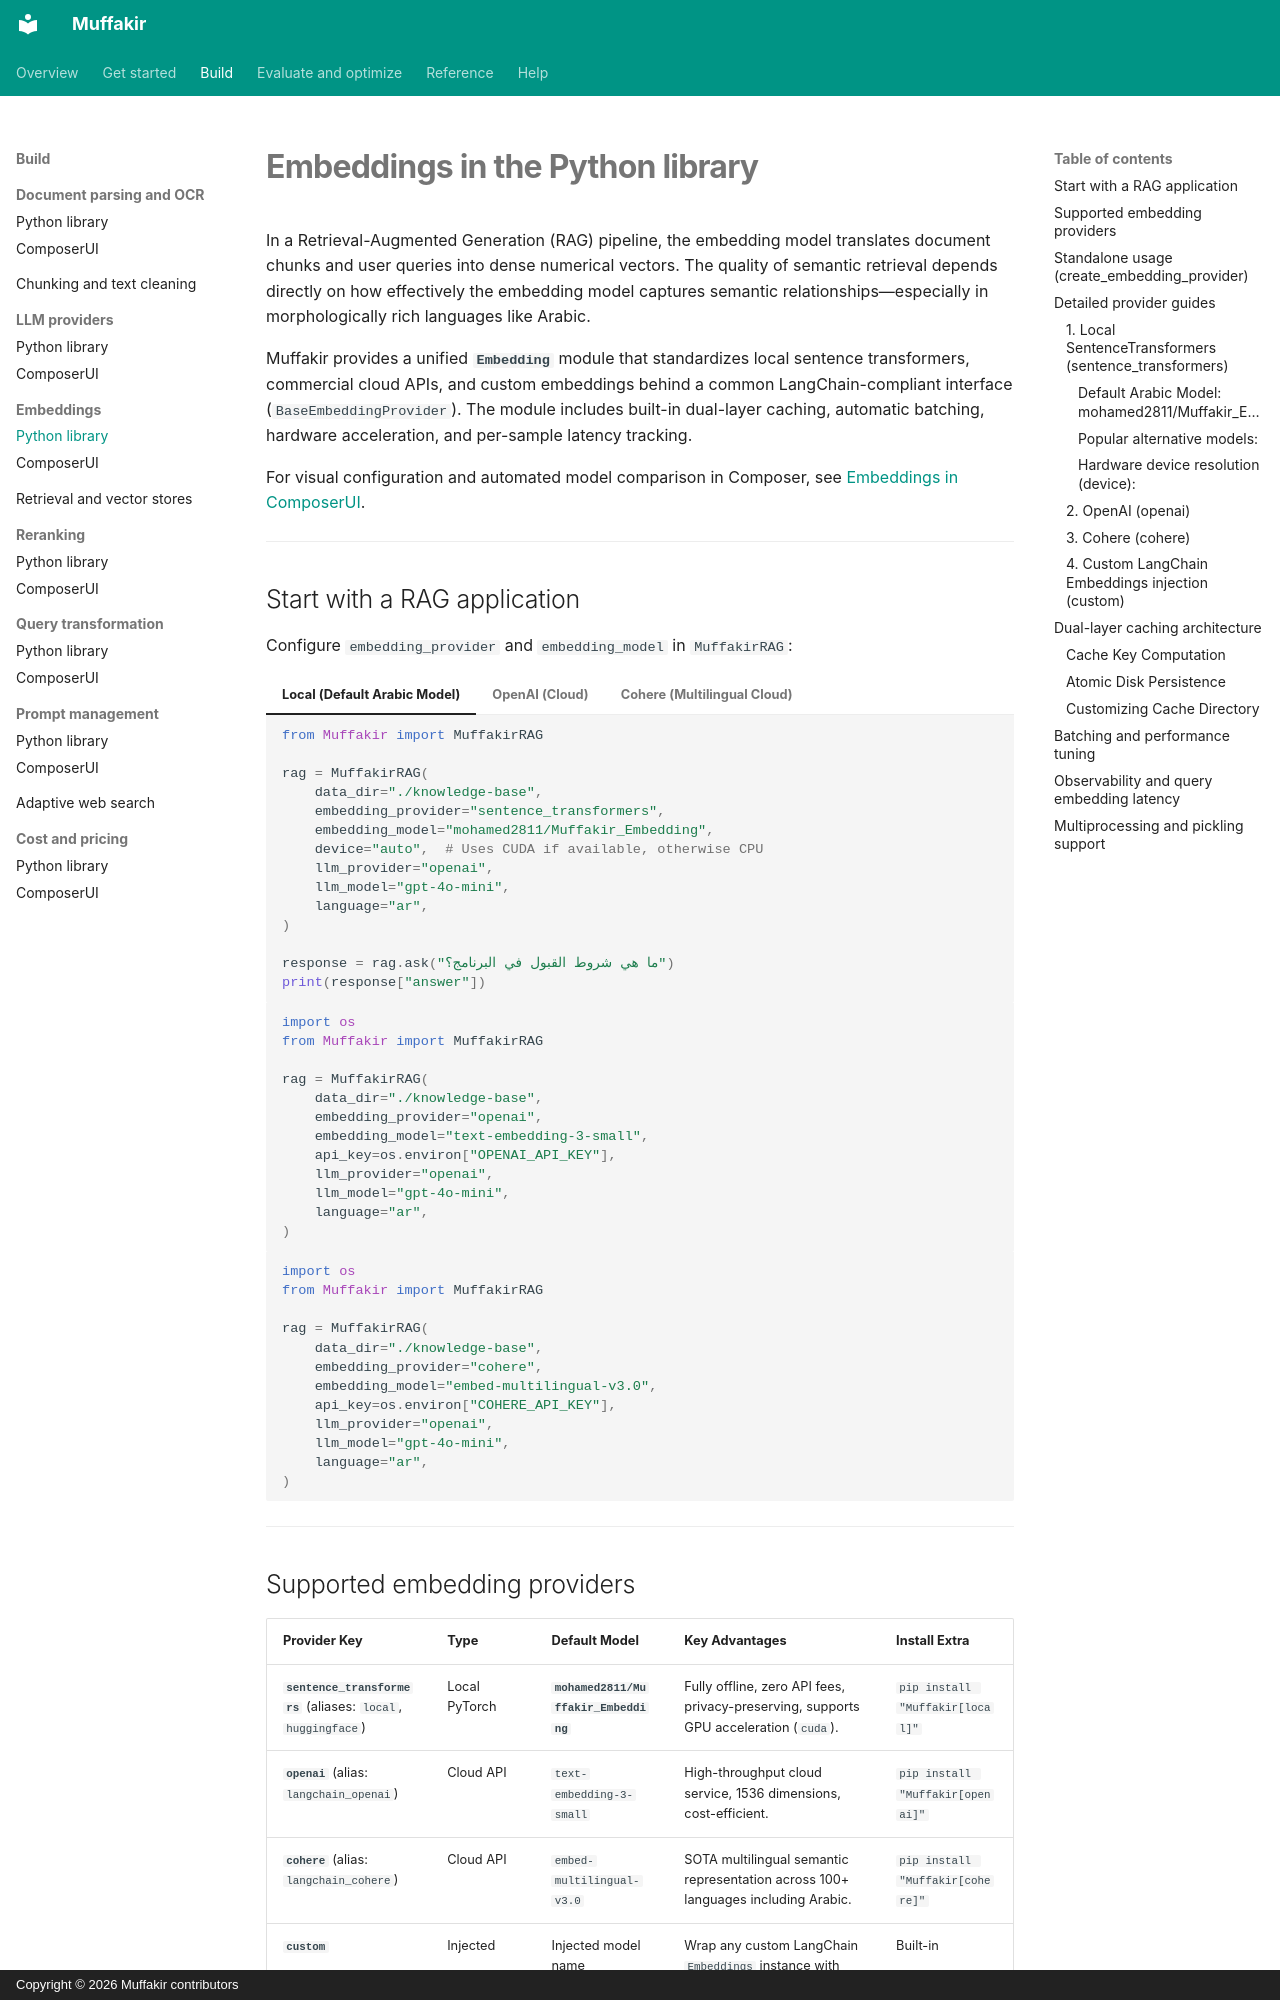

repository: Mohamed28112003/Muffakir · page: build/embeddings/index.html · generator: mkdocs · copyright: Copyright © 2026 Muffakir contributors

# Embeddings in the Python library

In a Retrieval-Augmented Generation (RAG) pipeline, the embedding model translates document chunks and user queries into dense numerical vectors. The quality of semantic retrieval depends directly on how effectively the embedding model captures semantic relationships—especially in morphologically rich languages like Arabic.

Muffakir provides a unified **`Embedding`** module that standardizes local sentence transformers, commercial cloud APIs, and custom embeddings behind a common LangChain-compliant interface (`BaseEmbeddingProvider`). The module includes built-in dual-layer caching, automatic batching, hardware acceleration, and per-sample latency tracking.

For visual configuration and automated model comparison in Composer, see [Embeddings in ComposerUI](embeddings-ui.md).

---

## Start with a RAG application

Configure `embedding_provider` and `embedding_model` in `MuffakirRAG`:

=== "Local (Default Arabic Model)"

    ```python
    from Muffakir import MuffakirRAG

    rag = MuffakirRAG(
        data_dir="./knowledge-base",
        embedding_provider="sentence_transformers",
        embedding_model="mohamed2811/Muffakir_Embedding",
        device="auto",  # Uses CUDA if available, otherwise CPU
        llm_provider="openai",
        llm_model="gpt-4o-mini",
        language="ar",
    )

    response = rag.ask("ما هي شروط القبول في البرنامج؟")
    print(response["answer"])
    ```

=== "OpenAI (Cloud)"

    ```python
    import os
    from Muffakir import MuffakirRAG

    rag = MuffakirRAG(
        data_dir="./knowledge-base",
        embedding_provider="openai",
        embedding_model="text-embedding-3-small",
        api_key=os.environ["OPENAI_API_KEY"],
        llm_provider="openai",
        llm_model="gpt-4o-mini",
        language="ar",
    )
    ```

=== "Cohere (Multilingual Cloud)"

    ```python
    import os
    from Muffakir import MuffakirRAG

    rag = MuffakirRAG(
        data_dir="./knowledge-base",
        embedding_provider="cohere",
        embedding_model="embed-multilingual-v3.0",
        api_key=os.environ["COHERE_API_KEY"],
        llm_provider="openai",
        llm_model="gpt-4o-mini",
        language="ar",
    )
    ```

---
